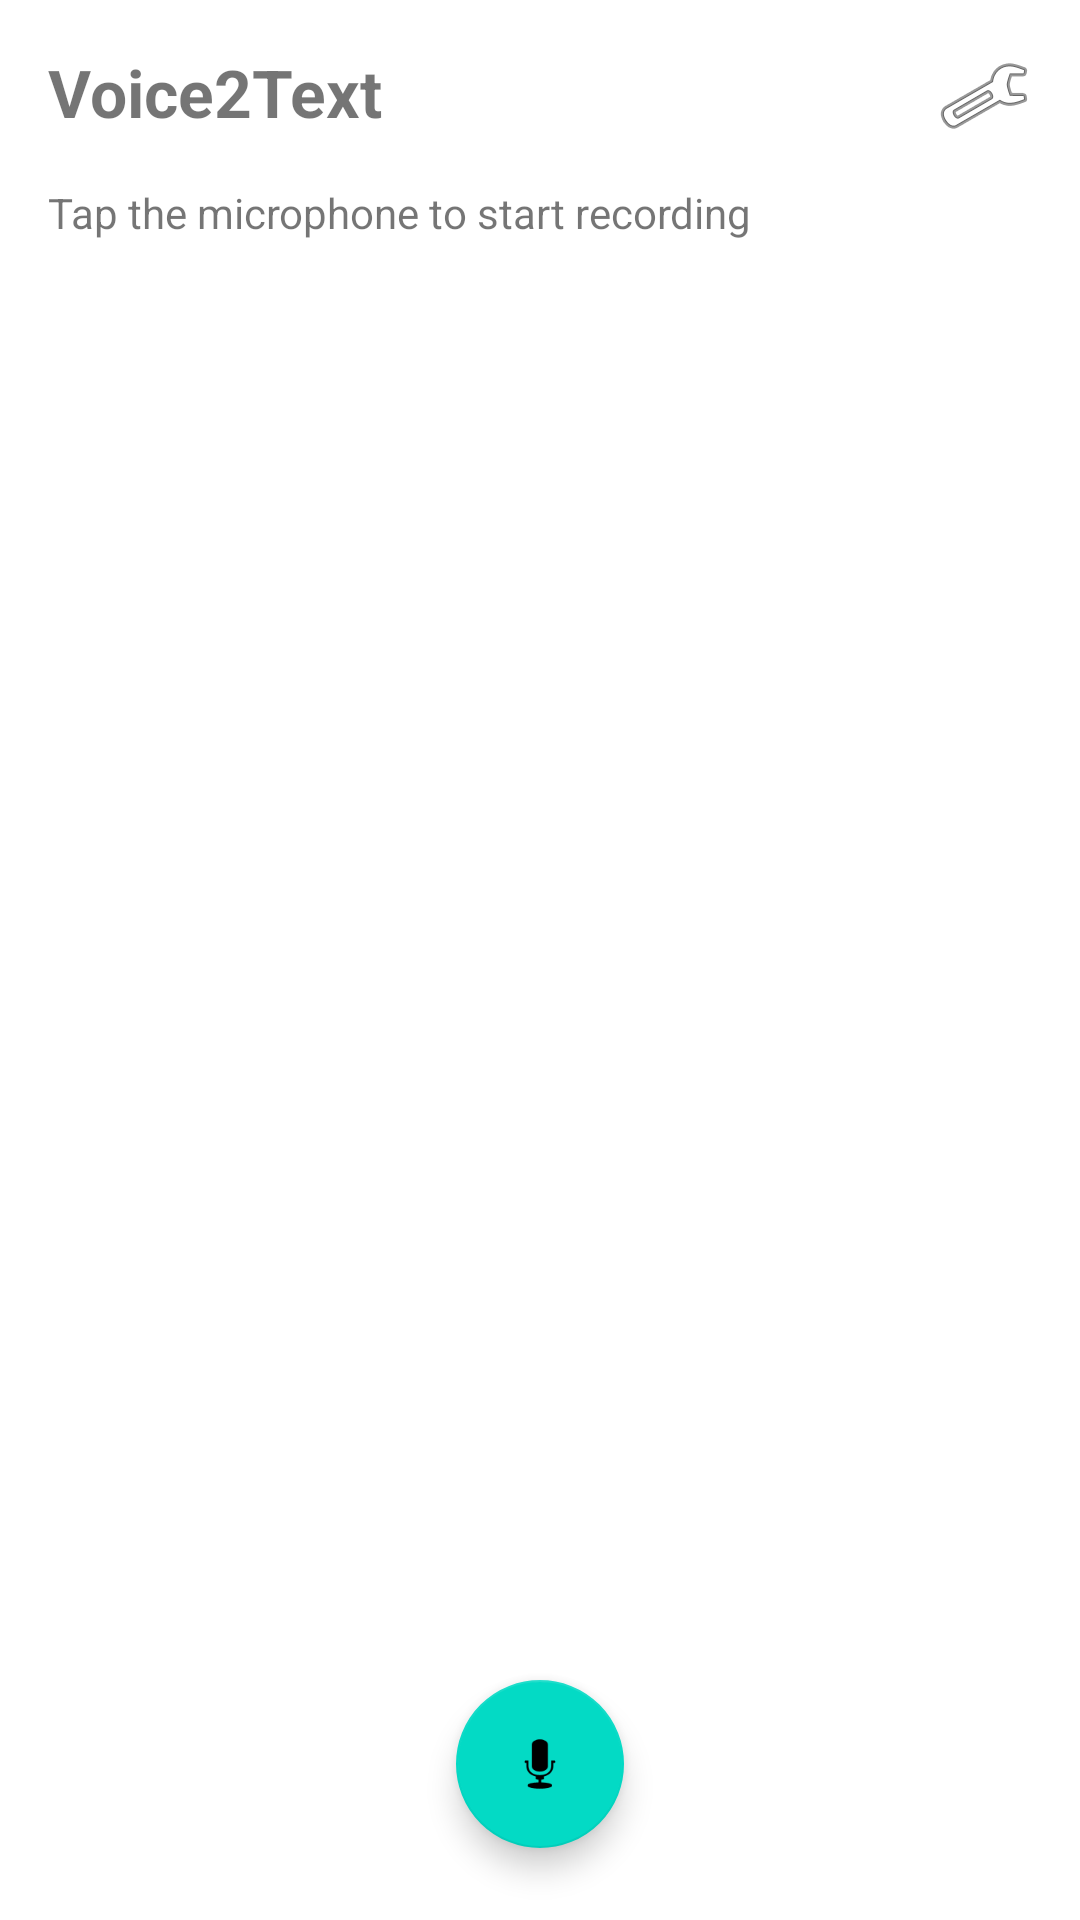

Produce the Android XML layout that renders to this screen, including the resource entries it uses.
<!-- AndroidManifest.xml: application theme Theme.Voice2Text -->
<!-- res/layout/activity_main.xml -->
<?xml version="1.0" encoding="utf-8"?>
<androidx.constraintlayout.widget.ConstraintLayout
    xmlns:android="http://schemas.android.com/apk/res/android"
    xmlns:app="http://schemas.android.com/apk/res-auto"
    android:layout_width="match_parent"
    android:layout_height="match_parent">

    
    <TextView
        android:id="@+id/titleText"
        android:layout_width="0dp"
        android:layout_height="wrap_content"
        android:text="@string/app_name"
        android:textSize="22sp"
        android:textStyle="bold"
        android:padding="16dp"
        app:layout_constraintTop_toTopOf="parent"
        app:layout_constraintStart_toStartOf="parent"
        app:layout_constraintEnd_toStartOf="@id/settingsButton" />

    <ImageButton
        android:id="@+id/settingsButton"
        android:layout_width="48dp"
        android:layout_height="48dp"
        android:layout_marginEnd="8dp"
        android:layout_marginTop="8dp"
        android:src="@android:drawable/ic_menu_preferences"
        android:background="?attr/selectableItemBackgroundBorderless"
        android:contentDescription="@string/settings"
        app:layout_constraintTop_toTopOf="parent"
        app:layout_constraintEnd_toEndOf="parent" />

    
    <TextView
        android:id="@+id/statusText"
        android:layout_width="0dp"
        android:layout_height="wrap_content"
        android:text="@string/status_idle"
        android:textSize="14sp"
        android:paddingHorizontal="16dp"
        app:layout_constraintTop_toBottomOf="@id/titleText"
        app:layout_constraintStart_toStartOf="parent"
        app:layout_constraintEnd_toEndOf="parent" />

    
    <ScrollView
        android:id="@+id/transcriptScroll"
        android:layout_width="0dp"
        android:layout_height="0dp"
        android:layout_margin="16dp"
        android:background="@drawable/transcript_background"
        android:padding="12dp"
        android:visibility="gone"
        app:layout_constraintTop_toBottomOf="@id/statusText"
        app:layout_constraintBottom_toTopOf="@id/recordButton"
        app:layout_constraintStart_toStartOf="parent"
        app:layout_constraintEnd_toEndOf="parent">

        <TextView
            android:id="@+id/transcriptText"
            android:layout_width="match_parent"
            android:layout_height="wrap_content"
            android:textSize="16sp"
            android:hint="@string/transcript_hint" />
    </ScrollView>

    
    <androidx.recyclerview.widget.RecyclerView
        android:id="@+id/notesRecyclerView"
        android:layout_width="0dp"
        android:layout_height="0dp"
        android:layout_marginTop="8dp"
        android:layout_marginHorizontal="16dp"
        android:clipToPadding="false"
        android:paddingBottom="80dp"
        app:layout_constraintTop_toBottomOf="@id/statusText"
        app:layout_constraintBottom_toTopOf="@id/recordButton"
        app:layout_constraintStart_toStartOf="parent"
        app:layout_constraintEnd_toEndOf="parent" />

    
    <TextView
        android:id="@+id/emptyStateText"
        android:layout_width="wrap_content"
        android:layout_height="wrap_content"
        android:text="@string/no_notes_yet"
        android:textSize="16sp"
        android:visibility="gone"
        app:layout_constraintTop_toTopOf="@id/notesRecyclerView"
        app:layout_constraintBottom_toBottomOf="@id/notesRecyclerView"
        app:layout_constraintStart_toStartOf="parent"
        app:layout_constraintEnd_toEndOf="parent" />

    
    <com.google.android.material.floatingactionbutton.FloatingActionButton
        android:id="@+id/recordButton"
        android:layout_width="wrap_content"
        android:layout_height="wrap_content"
        android:layout_marginBottom="24dp"
        android:src="@android:drawable/ic_btn_speak_now"
        android:contentDescription="@string/start_recording"
        app:fabSize="normal"
        app:layout_constraintBottom_toBottomOf="parent"
        app:layout_constraintStart_toStartOf="parent"
        app:layout_constraintEnd_toEndOf="parent" />

</androidx.constraintlayout.widget.ConstraintLayout>
<!-- resources referenced by this layout -->
<resources>
  <string name="app_name">Voice2Text</string>
  <string name="no_notes_yet">No notes yet.\nTap the mic to create your first one.</string>
  <string name="settings">Settings</string>
  <string name="start_recording">Start recording</string>
  <string name="status_idle">Tap the microphone to start recording</string>
  <string name="transcript_hint">Your speech will appear here…</string>
  <style name="Theme.Voice2Text" parent="Theme.MaterialComponents.DayNight.DarkActionBar">
          <item name="colorPrimary">@color/purple_500</item>
          <item name="colorPrimaryVariant">@color/purple_700</item>
          <item name="colorOnPrimary">@color/white</item>
          <item name="colorSecondary">@color/teal_200</item>
          <item name="colorSecondaryVariant">@color/teal_700</item>
          <item name="colorOnSecondary">@color/black</item>
      </style>
  <!-- not gathered from this repository: default colours our renderer supplied (Android Studio template values) -->
  <color name="purple_500">#FF6200EE</color>
  <color name="purple_700">#FF3700B3</color>
  <color name="teal_200">#FF03DAC5</color>
  <color name="teal_700">#FF018786</color>
  <color name="black">#FF000000</color>
  <color name="white">#FFFFFFFF</color>
</resources>
